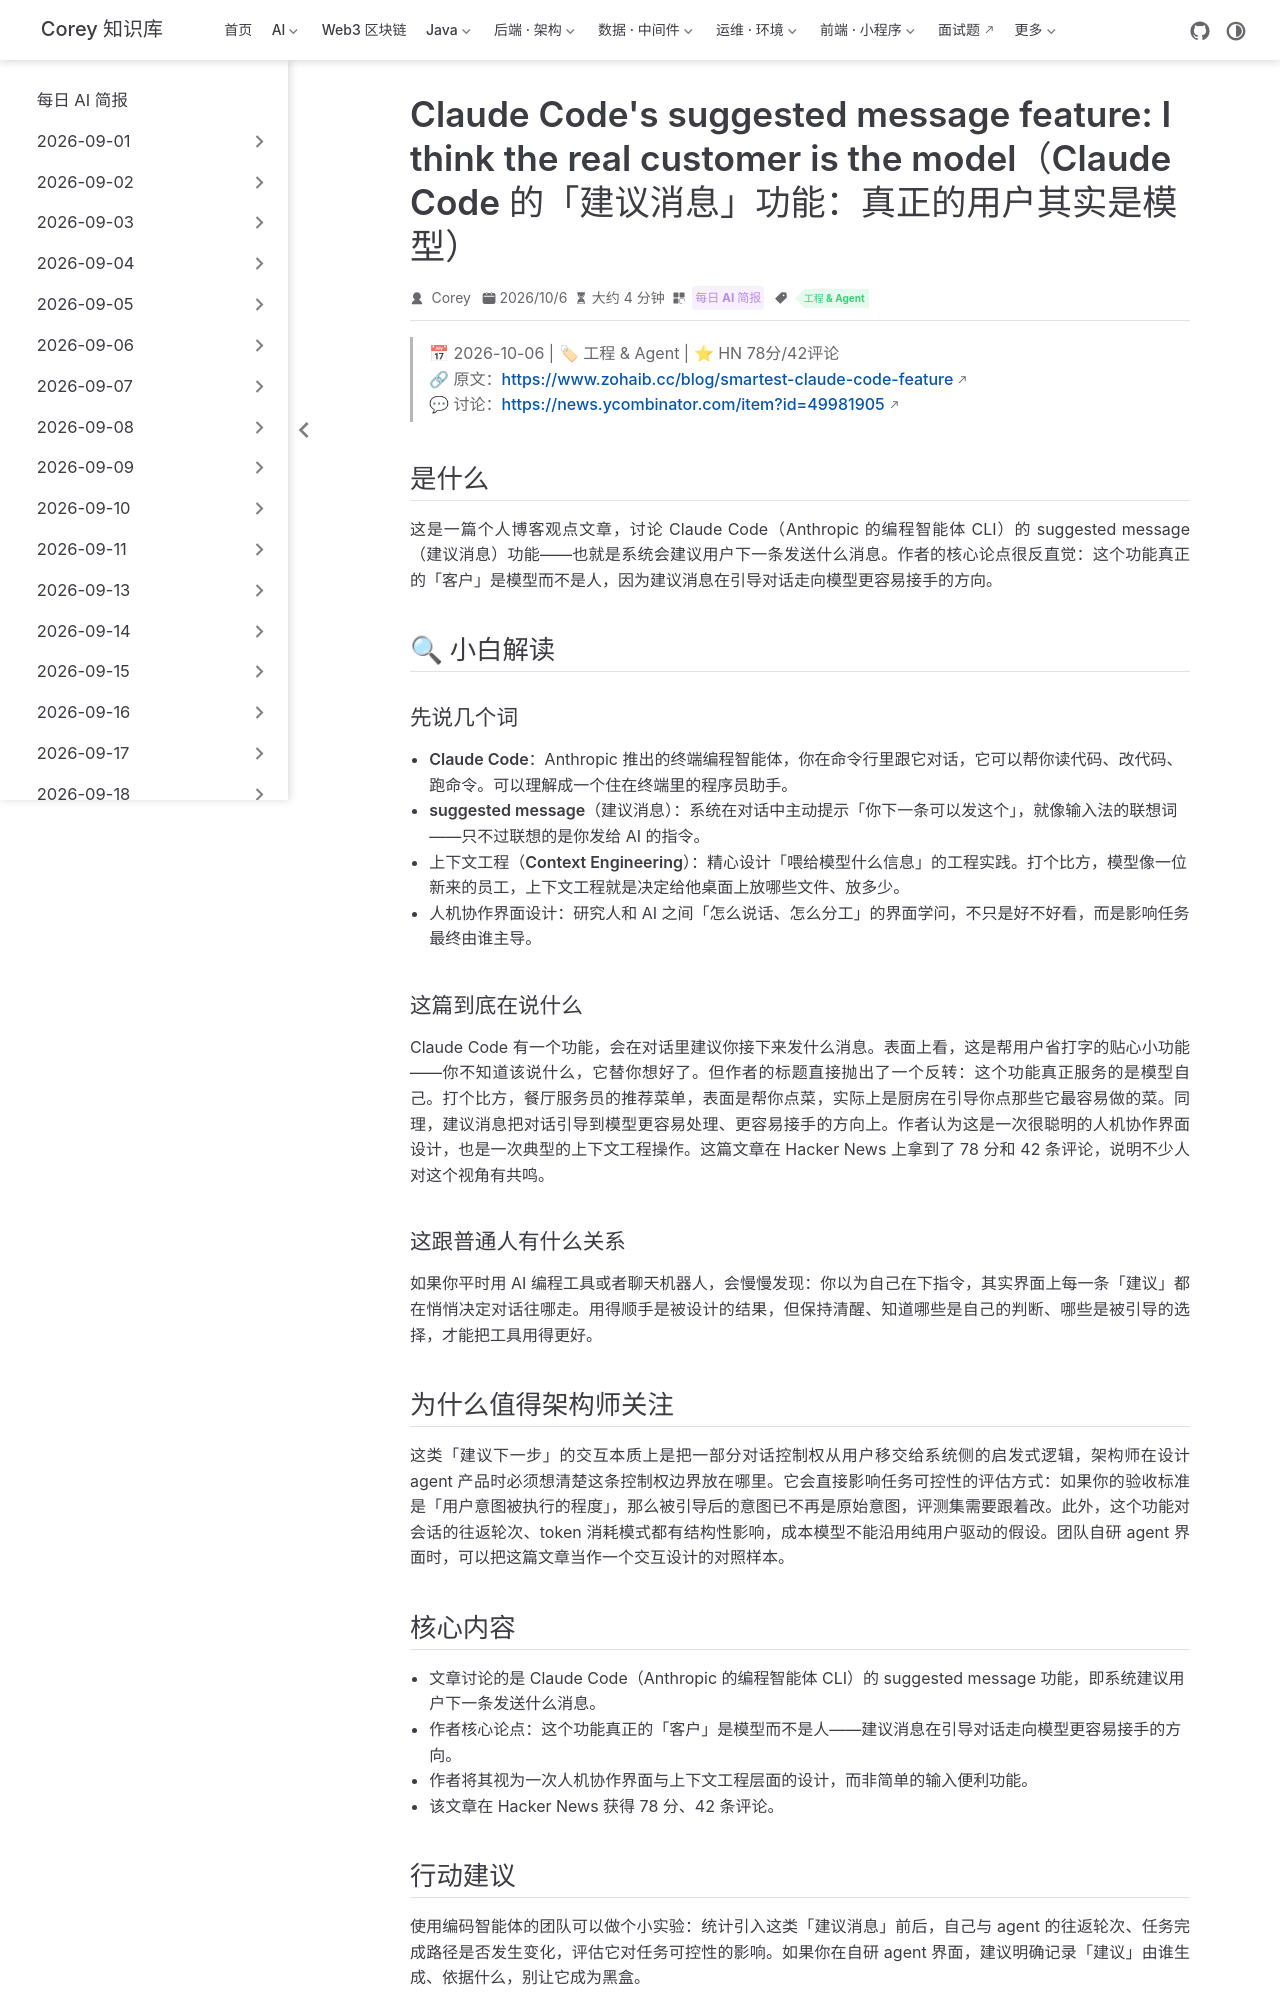

repository: code-corey/code-corey.github.io · page: News/2026-10-07/01-ai-claude-code-suggested-message.html · generator: jekyll

---
title: "Claude Code's suggested message feature: I think the real customer is the model（Claude Code 的「建议消息」功能：真正的用户其实是模型）"
shortTitle: "Claude Code建议消息的真实用户"
sidebarGroup: "2026-10-07"
order: 1
date: 2026-10-06
category:
  - "每日 AI 简报"
tag:
  - "工程 & Agent"
description: "独立开发者分析 Claude Code 的建议消息功能，提出该功能的真正受益者是模型本身，是一次人机对话界面的上下文工程设计。"
---

# Claude Code's suggested message feature: I think the real customer is the model（Claude Code 的"建议消息"功能：真正的用户其实是模型）

> 📅 2026-10-06 | 🏷 工程 & Agent | ⭐ HN 78分/42评论
> 🔗 原文：https://www.zohaib.cc/blog/smartest-claude-code-feature
> 💬 讨论：https://news.ycombinator.com/item?id=49981905

## 是什么

这是一篇个人博客观点文章，讨论 Claude Code（Anthropic 的编程智能体 CLI）的 suggested message（建议消息）功能——也就是系统会建议用户下一条发送什么消息。作者的核心论点很反直觉：这个功能真正的「客户」是模型而不是人，因为建议消息在引导对话走向模型更容易接手的方向。

## 🔍 小白解读

### 先说几个词

- **Claude Code**：Anthropic 推出的终端编程智能体，你在命令行里跟它对话，它可以帮你读代码、改代码、跑命令。可以理解成一个住在终端里的程序员助手。
- **suggested message（建议消息）**：系统在对话中主动提示「你下一条可以发这个」，就像输入法的联想词——只不过联想的是你发给 AI 的指令。
- **上下文工程（Context Engineering）**：精心设计「喂给模型什么信息」的工程实践。打个比方，模型像一位新来的员工，上下文工程就是决定给他桌面上放哪些文件、放多少。
- **人机协作界面设计**：研究人和 AI 之间「怎么说话、怎么分工」的界面学问，不只是好不好看，而是影响任务最终由谁主导。

### 这篇到底在说什么

Claude Code 有一个功能，会在对话里建议你接下来发什么消息。表面上看，这是帮用户省打字的贴心小功能——你不知道该说什么，它替你想好了。但作者的标题直接抛出了一个反转：这个功能真正服务的是模型自己。打个比方，餐厅服务员的推荐菜单，表面是帮你点菜，实际上是厨房在引导你点那些它最容易做的菜。同理，建议消息把对话引导到模型更容易处理、更容易接手的方向上。作者认为这是一次很聪明的人机协作界面设计，也是一次典型的上下文工程操作。这篇文章在 Hacker News 上拿到了 78 分和 42 条评论，说明不少人对这个视角有共鸣。

### 这跟普通人有什么关系

如果你平时用 AI 编程工具或者聊天机器人，会慢慢发现：你以为自己在下指令，其实界面上每一条「建议」都在悄悄决定对话往哪走。用得顺手是被设计的结果，但保持清醒、知道哪些是自己的判断、哪些是被引导的选择，才能把工具用得更好。

## 为什么值得架构师关注

这类「建议下一步」的交互本质上是把一部分对话控制权从用户移交给系统侧的启发式逻辑，架构师在设计 agent 产品时必须想清楚这条控制权边界放在哪里。它会直接影响任务可控性的评估方式：如果你的验收标准是「用户意图被执行的程度」，那么被引导后的意图已不再是原始意图，评测集需要跟着改。此外，这个功能对会话的往返轮次、token 消耗模式都有结构性影响，成本模型不能沿用纯用户驱动的假设。团队自研 agent 界面时，可以把这篇文章当作一个交互设计的对照样本。
